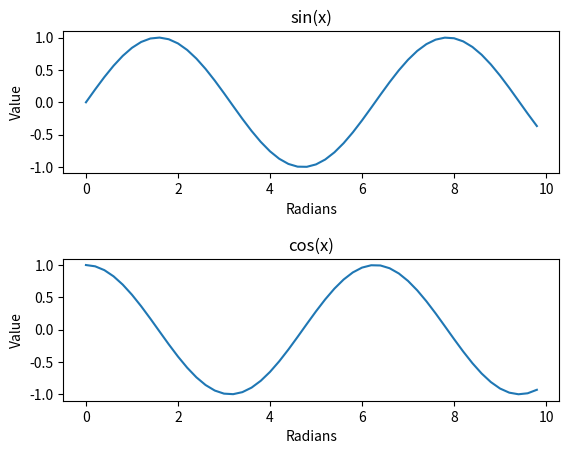

Generate this figure with matplotlib:
import matplotlib.pyplot as plt
import math

# Create sinewaves with sine and cosine
xs = [i / 5.0 for i in range(0, 50)]
y1s = [math.sin(x) for x in xs]
y2s = [math.cos(x) for x in xs]

# Explicitly create our figure and subplots
fig = plt.figure()
ax1 = fig.add_subplot(2, 1, 1)
ax2 = fig.add_subplot(2, 1, 2)

# Draw our sinewaves on the different subplots
ax1.plot(xs, y1s)
ax2.plot(xs, y2s)

# Adding labels to subplots is a little different
ax1.set_title('sin(x)')
ax1.set_xlabel('Radians')
ax1.set_ylabel('Value')
ax2.set_title('cos(x)')
ax2.set_xlabel('Radians')
ax2.set_ylabel('Value')

# We can use the subplots_adjust function to change the space between subplots
plt.subplots_adjust(hspace=0.6)

# Draw all the plots!
plt.show()
